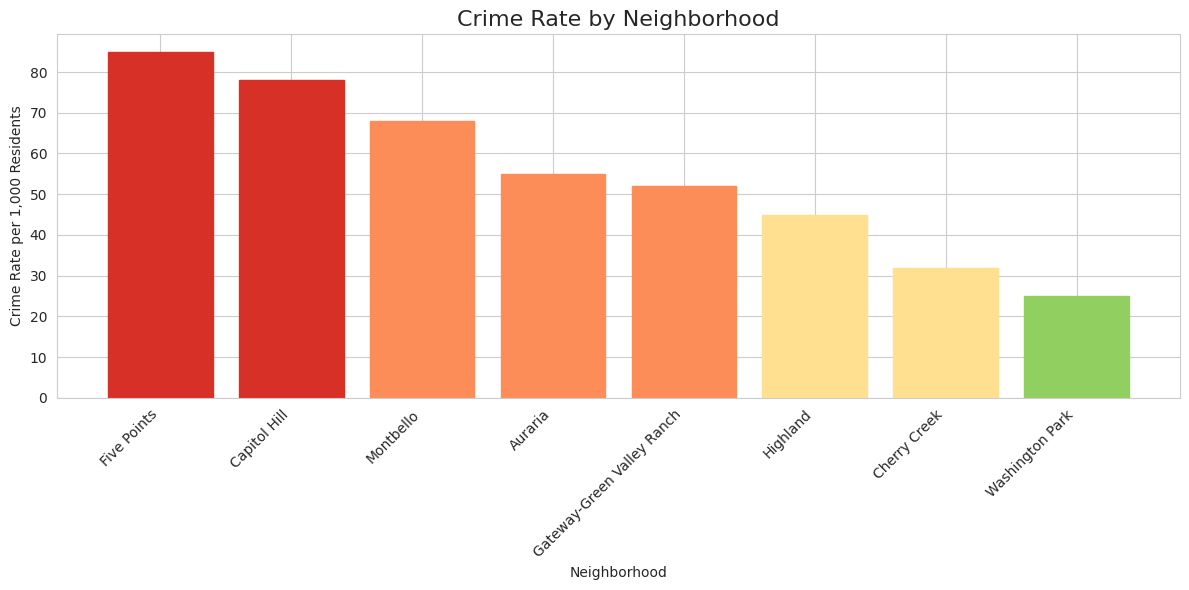
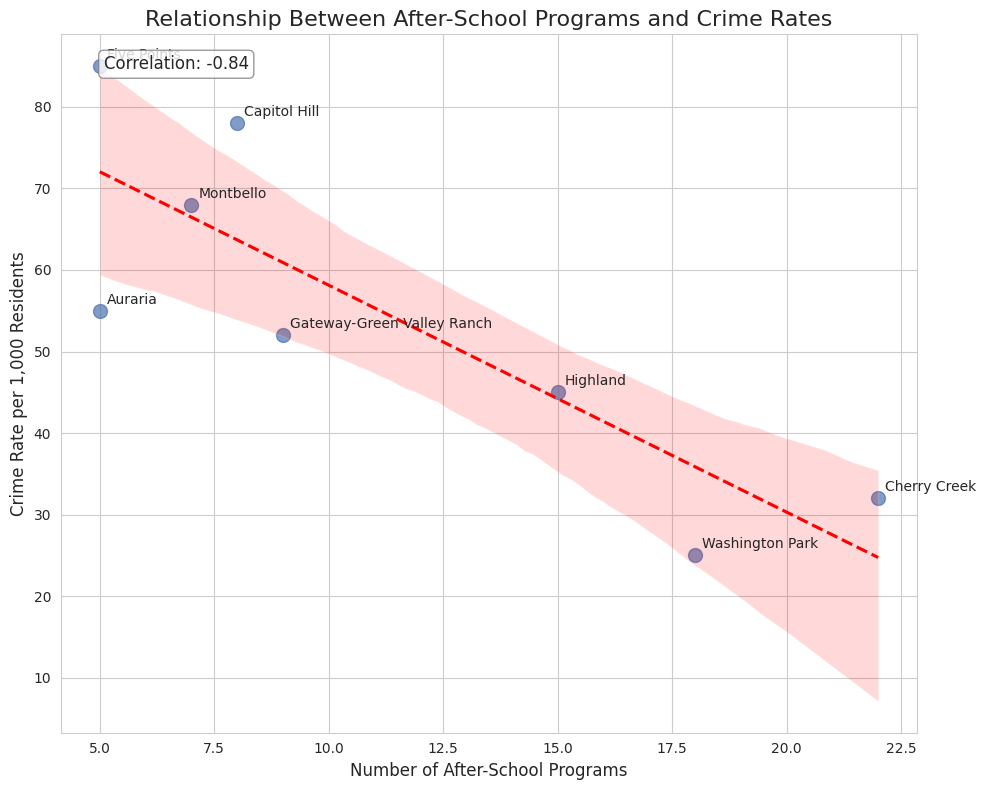
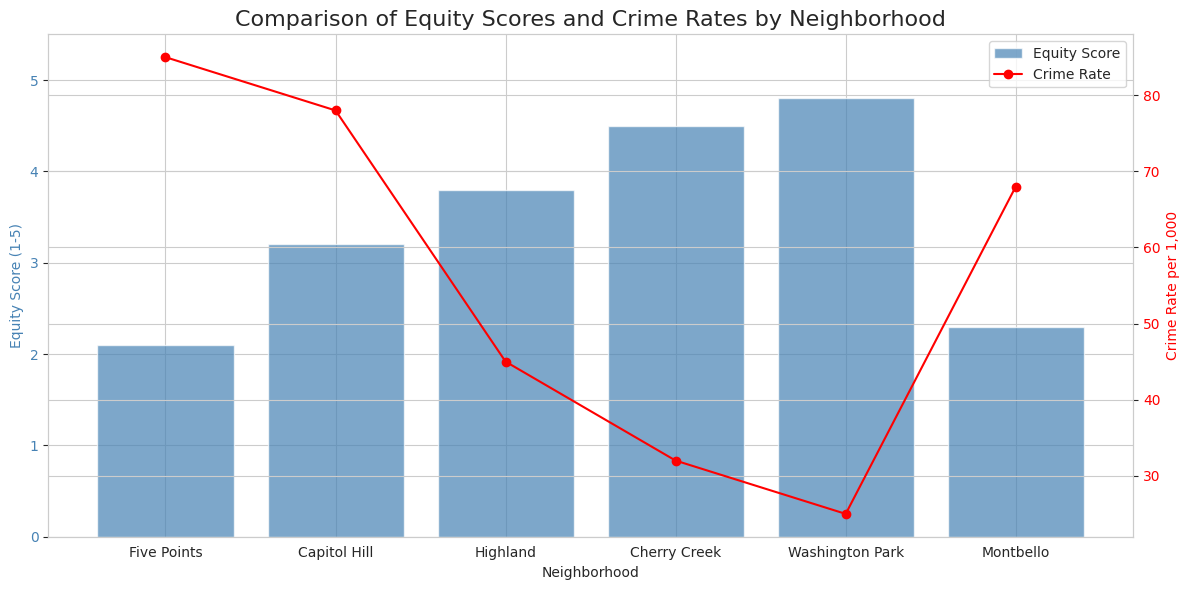

The script that saved these images, in order:
import pandas as pd
import numpy as np
import matplotlib.pyplot as plt
import seaborn as sns

# Set up styling - using approaches that work with newer matplotlib versions
sns.set_style("whitegrid")  # More reliable than plt.style.use()
sns.set_palette("deep")

# Sample data
neighborhood_data = pd.DataFrame({
    'name': ['Five Points', 'Capitol Hill', 'Highland', 'Cherry Creek', 'Washington Park', 
             'Montbello', 'Gateway-Green Valley Ranch', 'Auraria'],
    'crimeRate': [85, 78, 45, 32, 25, 68, 52, 55],
    'afterSchoolPrograms': [5, 8, 15, 22, 18, 7, 9, 5],
    'equityScore': [2.1, 3.2, 3.8, 4.5, 4.8, 2.3, 2.9, 3.1]
})

# 1. CRIME RATE BAR CHART
plt.figure(figsize=(12, 6))
sorted_data = neighborhood_data.sort_values('crimeRate', ascending=False)

# Create bar chart with color gradient based on crime rate
bars = plt.bar(sorted_data['name'], sorted_data['crimeRate'])

# Color the bars based on crime rate (red for high, green for low)
for i, bar in enumerate(bars):
    if sorted_data['crimeRate'].iloc[i] >= 70:
        bar.set_color('#d73027')  # Red for highest crime
    elif sorted_data['crimeRate'].iloc[i] >= 50:
        bar.set_color('#fc8d59')  # Orange for high crime
    elif sorted_data['crimeRate'].iloc[i] >= 30:
        bar.set_color('#fee090')  # Yellow for medium crime
    else:
        bar.set_color('#91cf60')  # Green for low crime

plt.title('Crime Rate by Neighborhood', fontsize=16)
plt.xlabel('Neighborhood')
plt.ylabel('Crime Rate per 1,000 Residents')
plt.xticks(rotation=45, ha='right')
plt.tight_layout()
plt.savefig('neighborhood_crime_bars.png', dpi=300)
plt.show()

# 2. CORRELATION SCATTER PLOT
plt.figure(figsize=(10, 8))

# Create the scatter plot with regression line
sns.regplot(x='afterSchoolPrograms', y='crimeRate', data=neighborhood_data,
           scatter_kws={'s': 100, 'alpha': 0.7}, 
           line_kws={'color': 'red', 'linestyle': '--'})

# Add neighborhood labels
for i, txt in enumerate(neighborhood_data['name']):
    plt.annotate(txt, (neighborhood_data['afterSchoolPrograms'].iloc[i], 
                     neighborhood_data['crimeRate'].iloc[i]),
               fontsize=10, xytext=(5, 5), textcoords='offset points')

# Calculate and display correlation coefficient
correlation = neighborhood_data['afterSchoolPrograms'].corr(neighborhood_data['crimeRate'])
plt.annotate(f'Correlation: {correlation:.2f}', xy=(0.05, 0.95), 
            xycoords='axes fraction', fontsize=12,
            bbox=dict(boxstyle="round,pad=0.3", fc="white", ec="gray", alpha=0.8))

plt.title('Relationship Between After-School Programs and Crime Rates', fontsize=16)
plt.xlabel('Number of After-School Programs', fontsize=12)
plt.ylabel('Crime Rate per 1,000 Residents', fontsize=12)
plt.tight_layout()
plt.savefig('program_crime_correlation.png', dpi=300)
plt.show()

# 3. NEIGHBORHOOD EQUITY COMPARISON
selected_neighborhoods = ['Five Points', 'Capitol Hill', 'Highland', 'Cherry Creek', 'Washington Park', 'Montbello']
subset_data = neighborhood_data[neighborhood_data['name'].isin(selected_neighborhoods)]

# Create figure with two y-axes
fig, ax1 = plt.subplots(figsize=(12, 6))
ax2 = ax1.twinx()

# Plot equity scores as bars
bars = ax1.bar(subset_data['name'], subset_data['equityScore'], color='steelblue', alpha=0.7, label='Equity Score')
ax1.set_xlabel('Neighborhood')
ax1.set_ylabel('Equity Score (1-5)', color='steelblue')
ax1.tick_params(axis='y', labelcolor='steelblue')
ax1.set_ylim(0, 5.5)

# Plot crime rates as a line
line = ax2.plot(subset_data['name'], subset_data['crimeRate'], 'ro-', label='Crime Rate')
ax2.set_ylabel('Crime Rate per 1,000', color='red')
ax2.tick_params(axis='y', labelcolor='red')

# Add title and labels
plt.title('Comparison of Equity Scores and Crime Rates by Neighborhood', fontsize=16)
plt.xticks(rotation=45, ha='right')

# Add legend
lines, labels = ax1.get_legend_handles_labels()
lines2, labels2 = ax2.get_legend_handles_labels()
ax1.legend(lines + lines2, labels + labels2, loc='upper right')

plt.tight_layout()
plt.savefig('equity_crime_comparison.png', dpi=300)
plt.show()